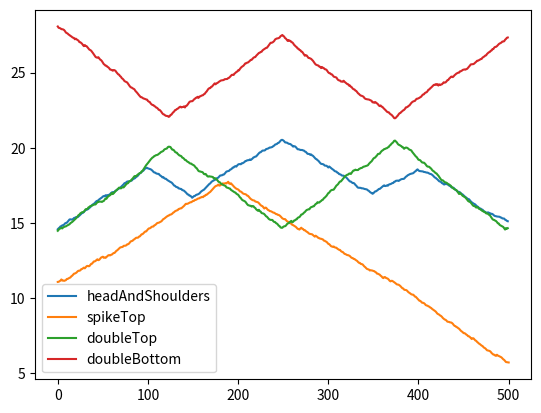

Reproduce this figure in Python.
from random import uniform, randint
import matplotlib.pyplot as plt

def createSpikeTop(n):
    assert n > 20
    maxChange = 40/n
    spikeTop = []
    spikePoint = randint(n//4, 3*n//4)
    startPoint = uniform(10,20)
    startPoint = increase(spikeTop, spikePoint, startPoint, maxChange)
    spikeTop.append(startPoint*1.003)
    decrease(spikeTop, n-spikePoint, startPoint, maxChange)
    return spikeTop

def createHeadAndShoulders(n):
    assert n > 20
    maxChange = 40/n
    headAndShoulders = []
    startPoint = uniform(10,20)
    s1 = n//5
    b1 = n//10
    h = n//5
    b2 = n//5
    s2 = n//10
    rest = n - (s1+s2+b1+b2+h)
    startPoint = increase(headAndShoulders, s1, startPoint, maxChange)
    startPoint = decrease(headAndShoulders, b1, startPoint, maxChange)
    startPoint = increase(headAndShoulders, h, startPoint, maxChange)
    startPoint = decrease(headAndShoulders, b2, startPoint, maxChange)
    startPoint = increase(headAndShoulders, s2, startPoint, maxChange)
    startPoint = decrease(headAndShoulders, rest, startPoint, maxChange)
    return headAndShoulders

def createDoubleTop(n):
    assert n > 20
    maxChange = 50/n
    doubleTop = []
    startPoint = uniform(10,20)
    change = n//4
    startPoint = increase(doubleTop, change, startPoint, maxChange)
    startPoint = decrease(doubleTop, change, startPoint, maxChange)
    startPoint = increase(doubleTop, change, startPoint, maxChange)
    startPoint = decrease(doubleTop, change, startPoint, maxChange)
    return doubleTop

def createDoubleBottom(n):
    assert n > 20
    maxChange = 50/n
    doubleBottom = []
    startPoint = uniform(20,30)
    change = n//4
    startPoint = decrease(doubleBottom, change, startPoint, maxChange)
    startPoint = increase(doubleBottom, change, startPoint, maxChange)
    startPoint = decrease(doubleBottom, change, startPoint, maxChange)
    startPoint = increase(doubleBottom, change, startPoint, maxChange)
    return doubleBottom

def increase(arr, n, startPoint, maxChange):
    for i in range(n):
        num = randint(1,100)
        incDec = uniform(0,maxChange)
        if num <= 95:
            startPoint += incDec
        else:
            startPoint -= incDec
        arr.append(startPoint)
    return startPoint

def decrease(arr, n, startPoint, maxChange):
    for i in range(n):
        num = randint(1,100)
        incDec = uniform(0,maxChange)
        if num <= 95:
            startPoint -= incDec
        else:
            startPoint += incDec
        arr.append(startPoint)
    return startPoint

if __name__=='__main__':
    has = createHeadAndShoulders(500)
    st = createSpikeTop(500)
    dt = createDoubleTop(500)
    bt = createDoubleBottom(500)
    plt.plot(has, label='headAndShoulders')
    plt.plot(st, label='spikeTop')
    plt.plot(dt, label='doubleTop')
    plt.plot(bt, label='doubleBottom')
    plt.legend()
    plt.show()
